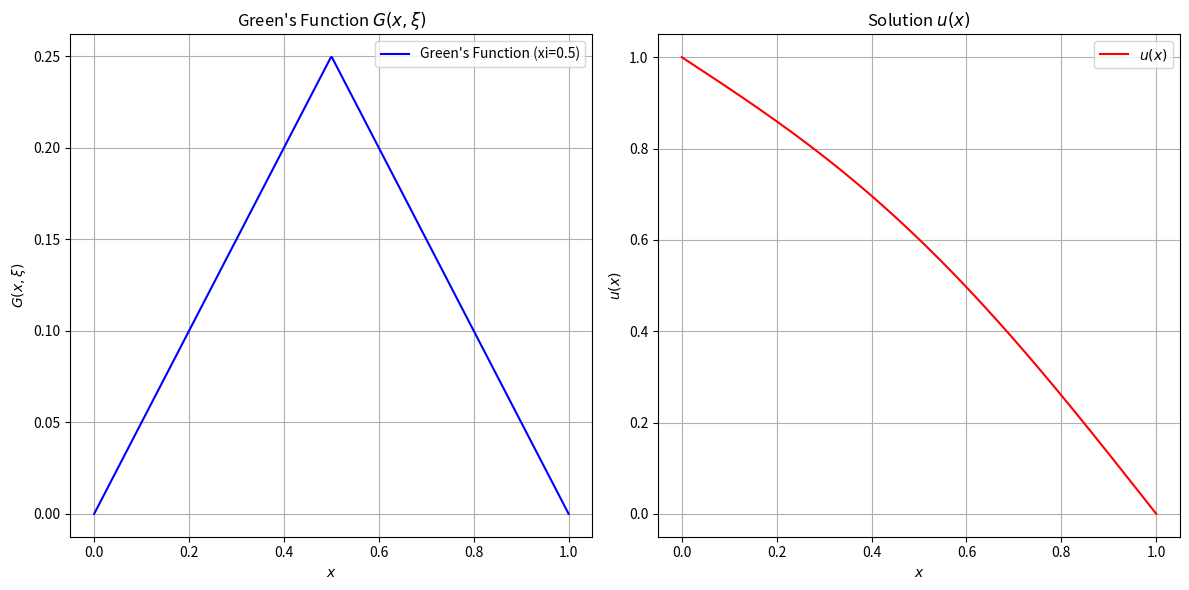

The matplotlib source for this figure:
import numpy as np
import matplotlib.pyplot as plt

# Problem parameters
L = 1  # Interval length
alpha = 1  # Boundary condition u(0) = alpha
xi = 0.5  # Given value of xi

# Define Green's function
def green_function(x, xi, L):
    return np.where(x < xi, (L - xi) * x / L, xi * (L - x) / L)

# Define f(x)
def f(x):
    return np.sin(np.pi * x)  # Example function

# Compute u(x)
def compute_u(x, L, alpha, f):
    integral1 = np.array([
        np.trapz(xi_vals * f(xi_vals), xi_vals)
        for xi_vals in [np.linspace(0, x_i, 100) for x_i in x]
    ])
    
    integral2 = np.array([
        np.trapz((L - xi_vals) * f(xi_vals), xi_vals)
        for xi_vals in [np.linspace(x_i, L, 100) for x_i in x]
    ])
    
    return (1 - x / L) * integral1 + (x / L) * integral2 + alpha * (1 - x / L)

# Define x points for plotting
x = np.linspace(0, L, 500)

# Compute Green's function and u(x)
G = green_function(x, xi, L)
u = compute_u(x, L, alpha, f)

# Plot
plt.figure(figsize=(12, 6))

# Plot Green's function
plt.subplot(1, 2, 1)
plt.plot(x, G, label=f"Green's Function (xi={xi})", color='b')
plt.title("Green's Function $G(x, \\xi)$")
plt.xlabel("$x$")
plt.ylabel("$G(x, \\xi)$")
plt.grid(True)
plt.legend()

# Plot u(x)
plt.subplot(1, 2, 2)
plt.plot(x, u, label="$u(x)$", color='r')
plt.title("Solution $u(x)$")
plt.xlabel("$x$")
plt.ylabel("$u(x)$")
plt.grid(True)
plt.legend()

plt.tight_layout()
plt.show()
